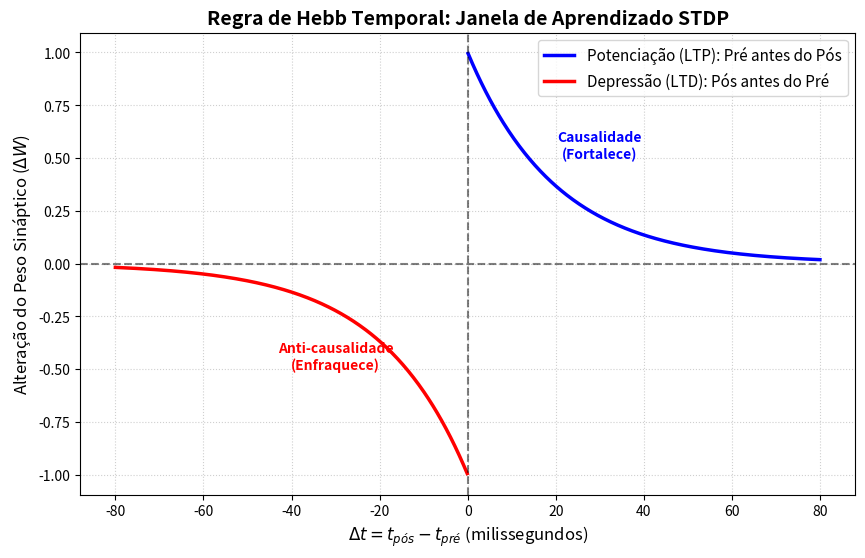

Generate this figure with matplotlib:
import numpy as np
import matplotlib.pyplot as plt

# Parâmetros biológicos típicos
A_plus = 1.0       # Amplitude máxima de fortalecimento
A_minus = 1.0      # Amplitude máxima de enfraquecimento
tau_plus = 20.0    # Constante de tempo para LTP (ms)
tau_minus = 20.0   # Constante de tempo para LTD (ms)

# Gerar intervalos de tempo de -80ms a +80ms
dt_neg = np.linspace(-80, -0.1, 400)
dt_pos = np.linspace(0.1, 80, 400)

# Aplicação da função por partes
dW_neg = -A_minus * np.exp(dt_neg / tau_minus)
dW_pos = A_plus * np.exp(-dt_pos / tau_plus)

# Plotagem do gráfico
plt.figure(figsize=(10, 6))
plt.plot(dt_pos, dW_pos, 'b-', label='Potenciação (LTP): Pré antes do Pós', linewidth=2.5)
plt.plot(dt_neg, dW_neg, 'r-', label='Depressão (LTD): Pós antes do Pré', linewidth=2.5)

# Linhas de referência
plt.axhline(0, color='black', linestyle='--', alpha=0.5)
plt.axvline(0, color='black', linestyle='--', alpha=0.5)

# Customização técnica do gráfico
plt.title('Regra de Hebb Temporal: Janela de Aprendizado STDP', fontsize=14, fontweight='bold')
plt.xlabel('$\Delta t = t_{pós} - t_{pré}$ (milissegundos)', fontsize=12)
plt.ylabel('Alteração do Peso Sináptico ($\Delta W$)', fontsize=12)
plt.grid(True, which='both', linestyle=':', alpha=0.6)
plt.legend(fontsize=11)

# Destacar a assimetria e causalidade
plt.text(30, 0.5, 'Causalidade\n(Fortalece)', color='blue', fontsize=10, weight='bold', ha='center')
plt.text(-30, -0.5, 'Anti-causalidade\n(Enfraquece)', color='red', fontsize=10, weight='bold', ha='center')

plt.show()
